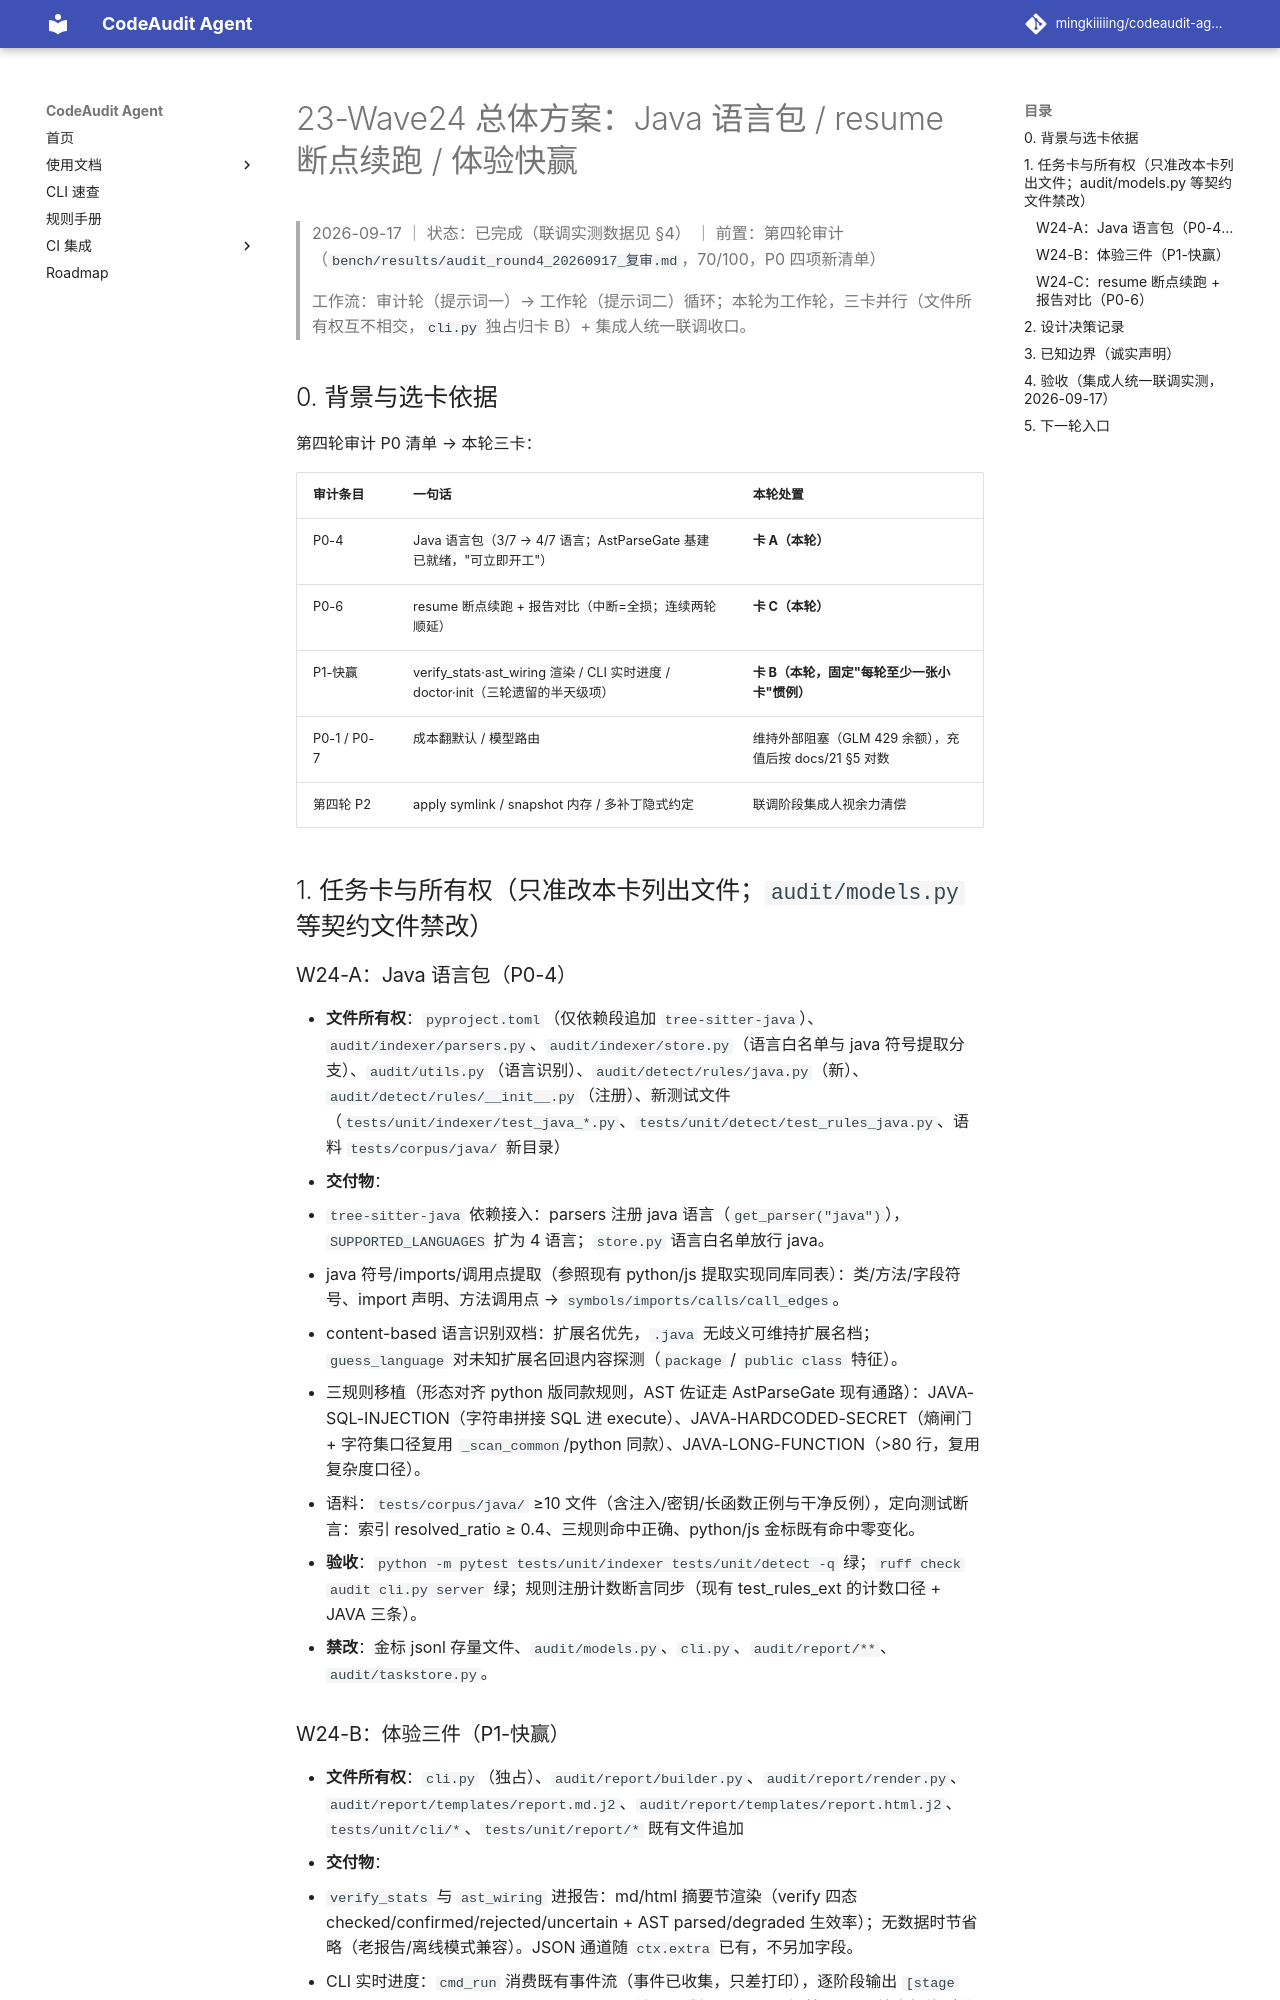

repository: mingkiiiiing/codeaudit-agent · page: design/23-Wave24总体方案-Java语言包与resume断点续跑与体验快赢/index.html · generator: mkdocs

# 23-Wave24 总体方案：Java 语言包 / resume 断点续跑 / 体验快赢

> 2026-09-17 ｜ 状态：已完成（联调实测数据见 §4） ｜ 前置：第四轮审计（`bench/results/audit_round4_20260917_复审.md`，70/100，P0 四项新清单）
>
> 工作流：审计轮（提示词一）→ 工作轮（提示词二）循环；本轮为工作轮，三卡并行（文件所有权互不相交，`cli.py` 独占归卡 B）+ 集成人统一联调收口。

## 0. 背景与选卡依据

第四轮审计 P0 清单 → 本轮三卡：

| 审计条目 | 一句话 | 本轮处置 |
|---|---|---|
| P0-4 | Java 语言包（3/7 → 4/7 语言；AstParseGate 基建已就绪，"可立即开工"） | **卡 A（本轮）** |
| P0-6 | resume 断点续跑 + 报告对比（中断=全损；连续两轮顺延） | **卡 C（本轮）** |
| P1-快赢 | verify_stats·ast_wiring 渲染 / CLI 实时进度 / doctor·init（三轮遗留的半天级项） | **卡 B（本轮，固定"每轮至少一张小卡"惯例）** |
| P0-1 / P0-7 | 成本翻默认 / 模型路由 | 维持外部阻塞（GLM 429 余额），充值后按 docs/21 §5 对数 |
| 第四轮 P2 | apply symlink / snapshot 内存 / 多补丁隐式约定 | 联调阶段集成人视余力清偿 |

## 1. 任务卡与所有权（只准改本卡列出文件；`audit/models.py` 等契约文件禁改）

### W24-A：Java 语言包（P0-4）

- **文件所有权**：`pyproject.toml`（仅依赖段追加 `tree-sitter-java`）、`audit/indexer/parsers.py`、`audit/indexer/store.py`（语言白名单与 java 符号提取分支）、`audit/utils.py`（语言识别）、`audit/detect/rules/java.py`（新）、`audit/detect/rules/__init__.py`（注册）、新测试文件（`tests/unit/indexer/test_java_*.py`、`tests/unit/detect/test_rules_java.py`、语料 `tests/corpus/java/` 新目录）
- **交付物**：
  1. `tree-sitter-java` 依赖接入：parsers 注册 java 语言（`get_parser("java")`），`SUPPORTED_LANGUAGES` 扩为 4 语言；`store.py` 语言白名单放行 java。
  2. java 符号/imports/调用点提取（参照现有 python/js 提取实现同库同表）：类/方法/字段符号、import 声明、方法调用点 → `symbols/imports/calls/call_edges`。
  3. content-based 语言识别双档：扩展名优先，`.java` 无歧义可维持扩展名档；`guess_language` 对未知扩展名回退内容探测（`package ` / `public class` 特征）。
  4. 三规则移植（形态对齐 python 版同款规则，AST 佐证走 AstParseGate 现有通路）：JAVA-SQL-INJECTION（字符串拼接 SQL 进 execute）、JAVA-HARDCODED-SECRET（熵闸门 + 字符集口径复用 `_scan_common`/python 同款）、JAVA-LONG-FUNCTION（>80 行，复用复杂度口径）。
  5. 语料：`tests/corpus/java/` ≥10 文件（含注入/密钥/长函数正例与干净反例），定向测试断言：索引 resolved_ratio ≥ 0.4、三规则命中正确、python/js 金标既有命中零变化。
- **验收**：`python -m pytest tests/unit/indexer tests/unit/detect -q` 绿；`ruff check audit cli.py server` 绿；规则注册计数断言同步（现有 test_rules_ext 的计数口径 + JAVA 三条）。
- **禁改**：金标 jsonl 存量文件、`audit/models.py`、`cli.py`、`audit/report/**`、`audit/taskstore.py`。
